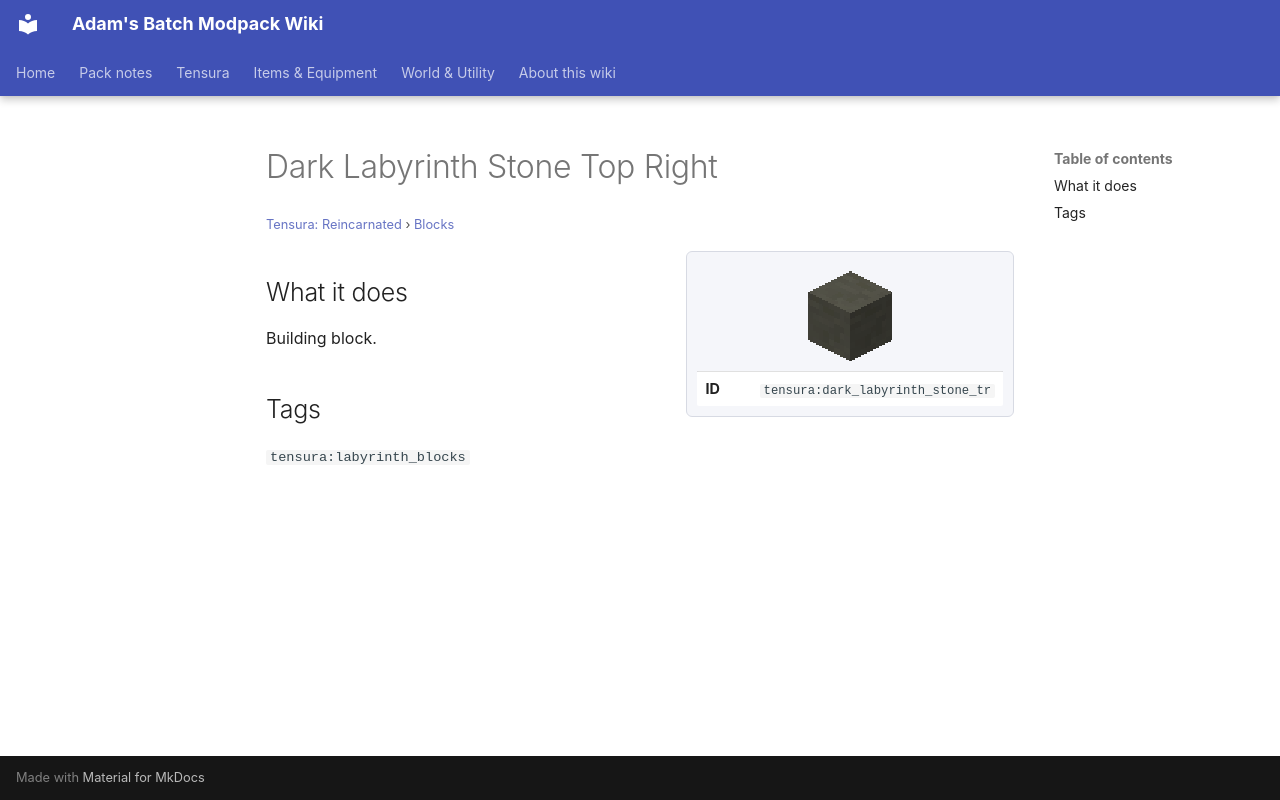

repository: Proteus-Nell/Adams-Batch-MC-Modpack-Wiki · page: tensura-reincarnated/blocks/dark-labyrinth-stone-tr/index.html · generator: mkdocs

# Dark Labyrinth Stone Top Right

<small>[Tensura: Reincarnated](../index.md) &rsaquo; [Blocks](index.md)</small>

<div class="infobox" markdown>

![Dark Labyrinth Stone Top Right](../../assets/icons/tensura/item/dark_labyrinth_stone_tr.png)

| | |
|---|---|
| **ID** | `tensura:dark_labyrinth_stone_tr` |

</div>

## What it does

Building block.

## Tags

`tensura:labyrinth_blocks`
